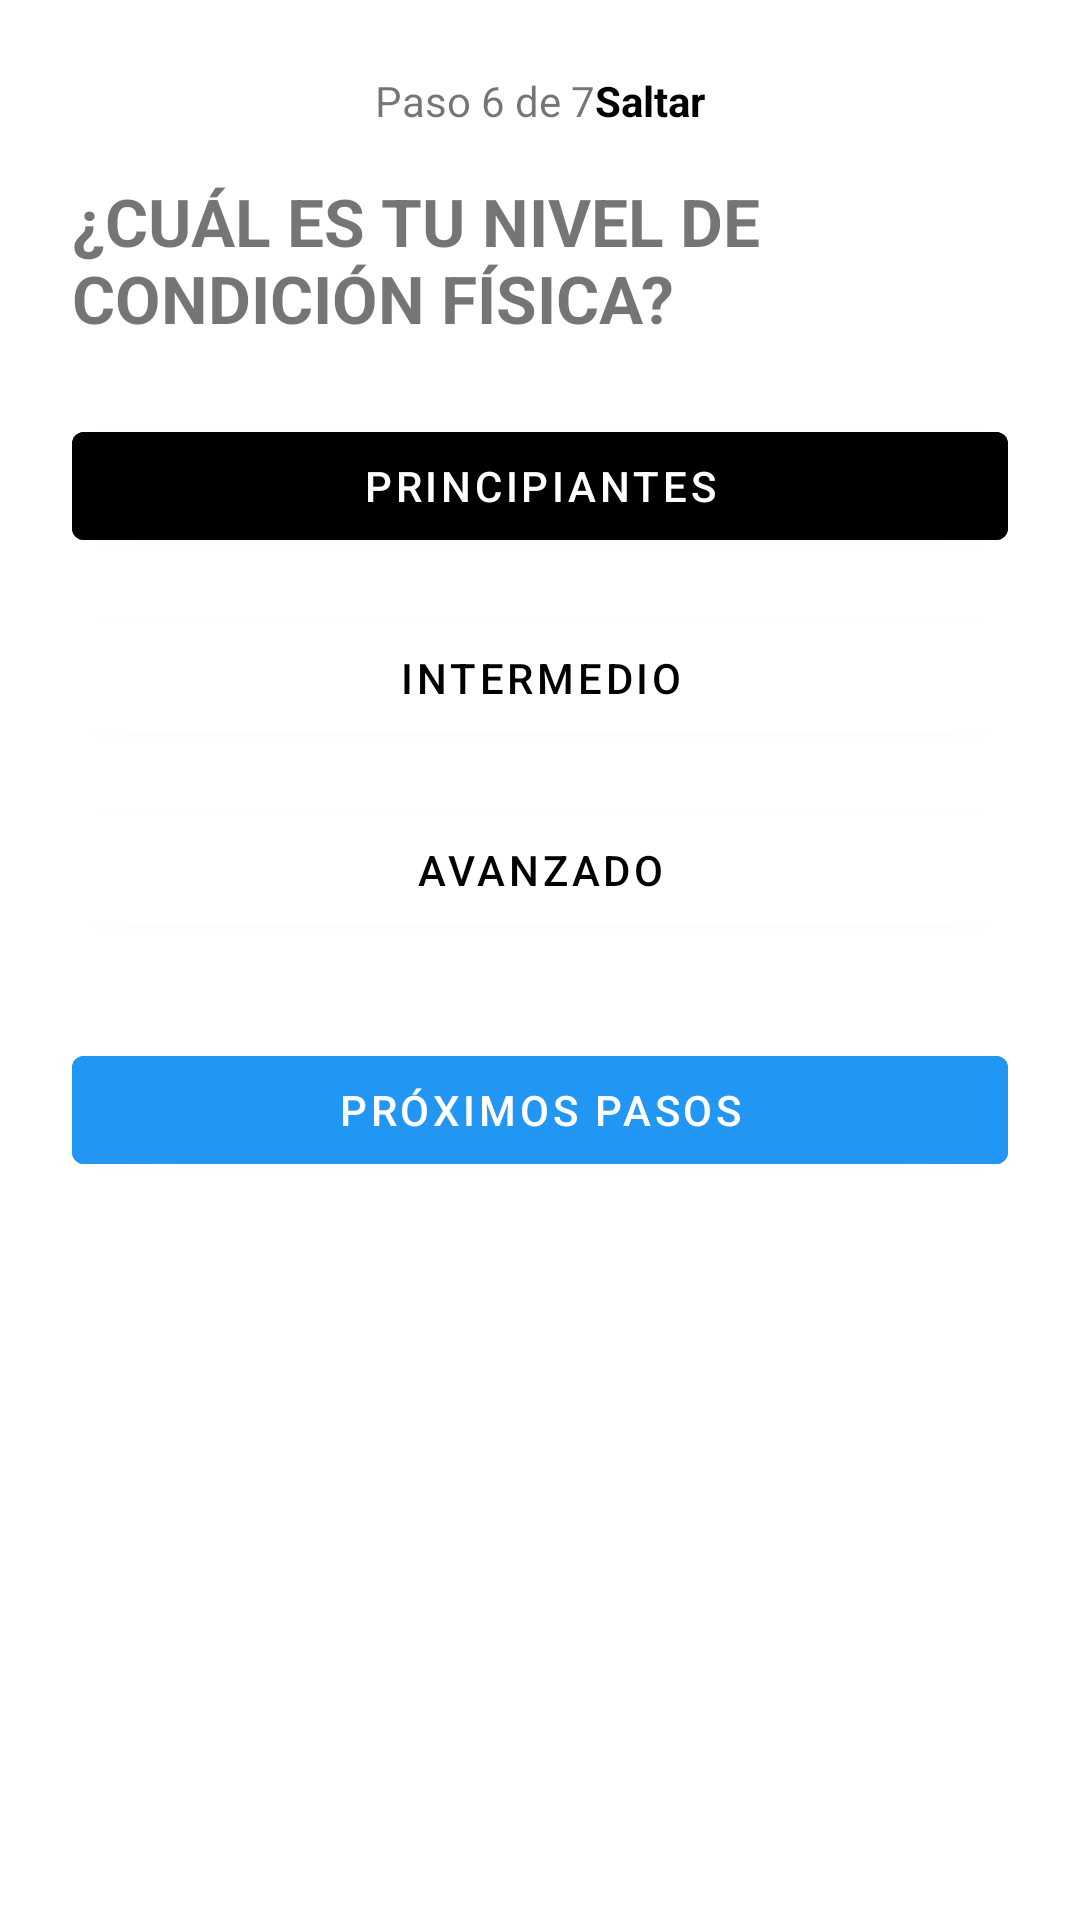

This screen was rendered from an Android layout file. Write that file and the resources it references.
<!-- AndroidManifest.xml: application theme Theme.MaterialComponents.DayNight.NoActionBar -->
<!-- res/layout/fragment_fitness_level.xml -->
<?xml version="1.0" encoding="utf-8"?>
<LinearLayout xmlns:android="http://schemas.android.com/apk/res/android"
    android:id="@+id/layout_fitness"
    android:layout_width="match_parent"
    android:layout_height="match_parent"
    android:orientation="vertical"
    android:padding="24dp"
    android:gravity="top"
    android:background="#FFFFFF">

    
    <LinearLayout
        android:layout_width="match_parent"
        android:layout_height="wrap_content"
        android:orientation="horizontal"
        android:gravity="center">

        <TextView
            android:layout_width="wrap_content"
            android:layout_height="wrap_content"
            android:text="Paso 6 de 7"
            android:textSize="14sp" />

        <TextView
            android:id="@+id/btn_skip"
            android:layout_width="wrap_content"
            android:layout_height="wrap_content"
            android:text="Saltar"
            android:textColor="#000000"
            android:textStyle="bold"
            android:textSize="14sp"/>
    </LinearLayout>

    
    <TextView
        android:layout_width="wrap_content"
        android:layout_height="wrap_content"
        android:text="¿CUÁL ES TU NIVEL DE CONDICIÓN FÍSICA?"
        android:textStyle="bold"
        android:textSize="22sp"
        android:layout_marginTop="16dp"
        android:layout_marginBottom="24dp" />

    
    <Button
        android:id="@+id/btn_beginner"
        android:layout_width="match_parent"
        android:layout_height="wrap_content"
        android:text="PRINCIPIANTES"
        android:textAllCaps="true"
        android:textColor="#FFFFFF"
        android:backgroundTint="#000000"
        android:layout_marginBottom="16dp"/>

    <Button
        android:id="@+id/btn_intermediate"
        android:layout_width="match_parent"
        android:layout_height="wrap_content"
        android:text="INTERMEDIO"
        android:textAllCaps="true"
        android:textColor="#000000"
        android:backgroundTint="#FFFFFF"
        android:background="@null"
        android:layout_marginBottom="16dp"/>

    <Button
        android:id="@+id/btn_advanced"
        android:layout_width="match_parent"
        android:layout_height="wrap_content"
        android:text="AVANZADO"
        android:textAllCaps="true"
        android:textColor="#000000"
        android:backgroundTint="#FFFFFF"
        android:background="@null"/>

    
    <Button
        android:id="@+id/btn_next"
        android:layout_width="match_parent"
        android:layout_height="wrap_content"
        android:text="PRÓXIMOS PASOS"
        android:textAllCaps="true"
        android:textColor="#FFFFFF"
        android:backgroundTint="#2196F3"
        android:layout_marginTop="32dp"/>
</LinearLayout>
<!-- resources referenced by this layout -->
<resources>

</resources>
